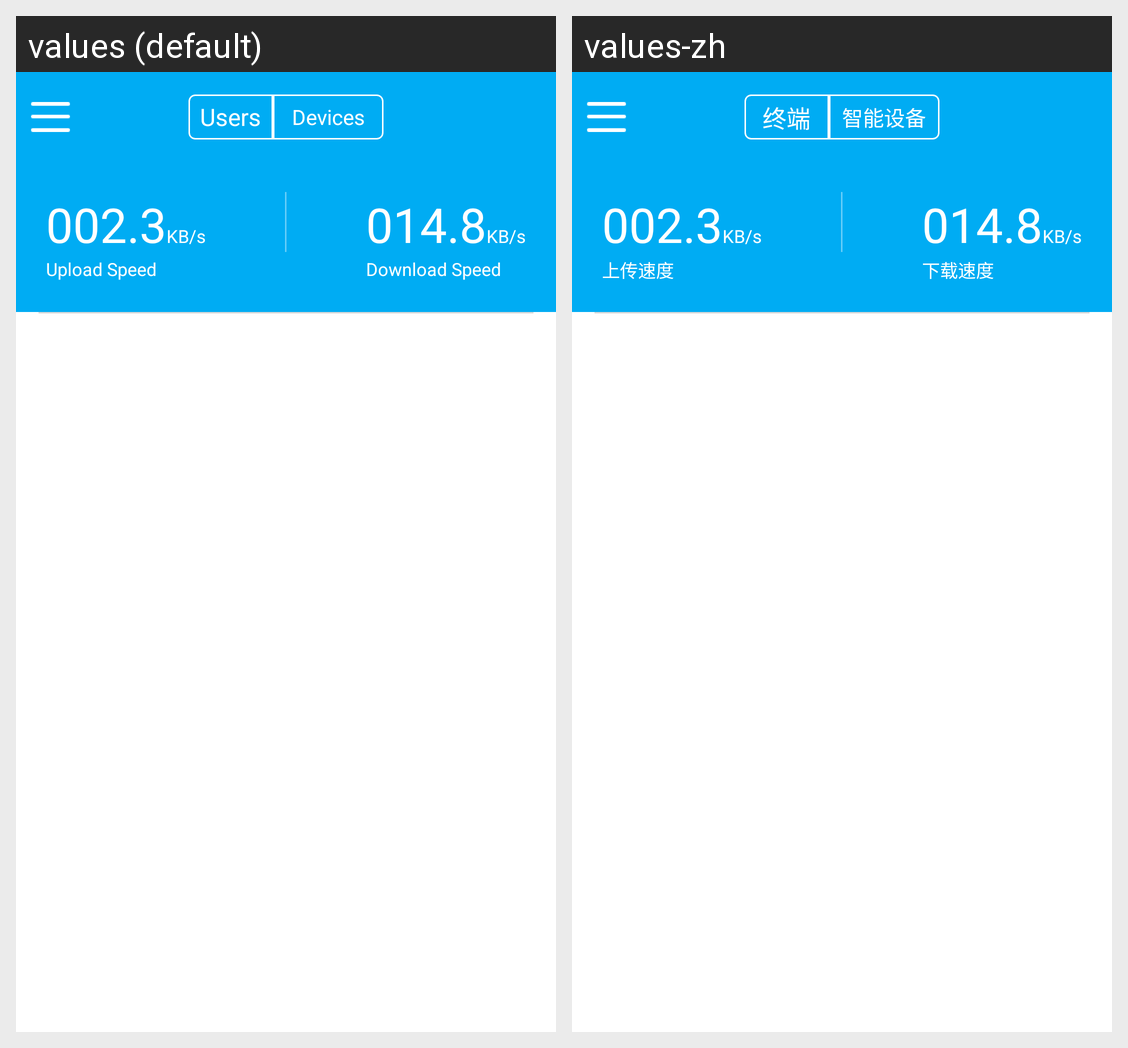

The Android screen above is rendered under two locales of the same app. Produce the string resources it draws, with the default and per-locale values.
Android screen res/layout/fragment_router.xml rendered under 2 locales, left to right: values (default), values-zh. Device: Nexus 5 (rendered at 1080×1920; each locale shown at half size, 540×960, under a caption strip naming it); theme AppTheme.
Strings drawn on this screen, with the default value and each locale's value (text and hints the layout hard-codes, and strings that could not be matched under every locale, appear in the picture but are not listed):

router_terminal
  values: Users
  values-zh: 终端

router_intelligent_device
  values: Devices
  values-zh: 智能设备

router_upload_speed
  values: Upload Speed
  values-zh: 上传速度

router_download_speed
  values: Download Speed
  values-zh: 下载速度
